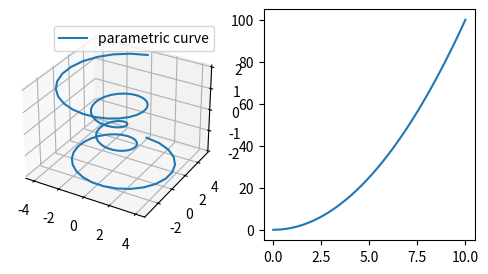
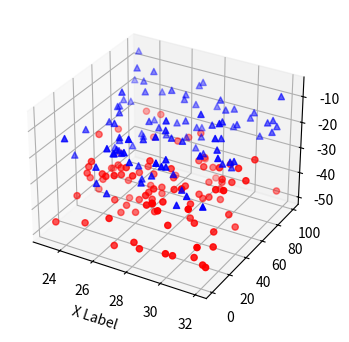
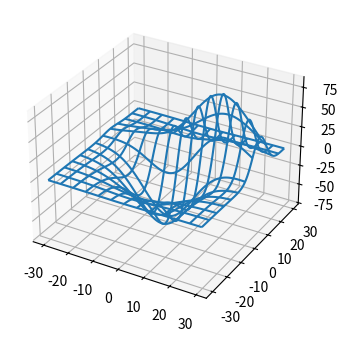

The matplotlib source for these figures, in order: (Note: this script raises an exception after producing the figures.)
# la ration habituelle d'imports
import matplotlib.pyplot as plt
# et aussi numpy, même si ça n'est pas strictement nécessaire
import numpy as np

# même si l'on n'utilise pas explicitement
# d'attributs du module Axes3D
# cet import est nécessaire pour faire
# des visualisations en 3D
from mpl_toolkits.mplot3d import Axes3D

# ce mode d'interaction va nous permettre de nous déplacer
# dans l'espace pour voir les courbes en 3D
# depuis plusieurs points de vue
%matplotlib notebook

# je choisis une taille raisonnable compte tenu de l'espace
# disponible dans fun-mooc
fig = plt.figure(figsize=(6, 3))

# voici la façon de créer un *subplot*
# qui se prête à une visualisation en 3D
ax = fig.add_subplot(121, projection='3d')

# à présent, copié de
# https://matplotlib.org/mpl_toolkits/mplot3d/tutorial.html#line-plots
# on crée une courbe paramétrique
# où x et y sont fonctions de z
theta = np.linspace(-4 * np.pi, 4 * np.pi, 100)
z = np.linspace(-2, 2, 100)
r = z**2 + 1
x = r * np.sin(theta)
y = r * np.cos(theta)
# on fait maitenant un appel à plot normal
# mais avec un troisième paramètre
ax.plot(x, y, z, label='parametric curve')
ax.legend()

# on peut tout à fait ajouter un plot usuel
# dans un subplot, comme on l'a vu pour la 2D
ax2 = fig.add_subplot(122)
x = np.linspace(0, 10)
y = x**2
ax2.plot(x, y)
plt.show()

'''
==============
3D scatterplot
==============

Demonstration of a basic scatterplot in 3D.
'''

from mpl_toolkits.mplot3d import Axes3D
import matplotlib.pyplot as plt
import numpy as np

fig = plt.figure(figsize=(4, 4))

def randrange(n, vmin, vmax):
    '''
    Helper function to make an array of random numbers having shape (n, )
    with each number distributed Uniform(vmin, vmax).
    '''
    return (vmax - vmin)*np.random.rand(n) + vmin

ax = fig.add_subplot(111, projection='3d')

n = 100

# For each set of style and range settings, plot n random points in the box
# defined by x in [23, 32], y in [0, 100], z in [zlow, zhigh].
for c, m, zlow, zhigh in [('r', 'o', -50, -25), ('b', '^', -30, -5)]:
    xs = randrange(n, 23, 32)
    ys = randrange(n, 0, 100)
    zs = randrange(n, zlow, zhigh)
    ax.scatter(xs, ys, zs, c=c, marker=m)

ax.set_xlabel('X Label')
plt.show()

from mpl_toolkits.mplot3d import axes3d

fig = plt.figure(figsize=(4, 4))

ax = fig.add_subplot(111, projection='3d')

# Grab some test data.
X, Y, Z = axes3d.get_test_data(0.05)

# Plot a basic wireframe.
ax.plot_wireframe(X, Y, Z, rstride=10, cstride=10)
plt.show()

'''
======================
3D surface (color map)
======================

Demonstrates plotting a 3D surface colored with the coolwarm color map.
The surface is made opaque by using antialiased=False.

Also demonstrates using the LinearLocator and custom formatting for the
z axis tick labels.
'''

from mpl_toolkits.mplot3d import Axes3D
import matplotlib.pyplot as plt
from matplotlib import cm
from matplotlib.ticker import LinearLocator, FormatStrFormatter
import numpy as np

fig = plt.figure(figsize=(4, 4))

ax = fig.gca(projection='3d')

# Make data.
X = np.arange(-5, 5, 0.25)
Y = np.arange(-5, 5, 0.25)
X, Y = np.meshgrid(X, Y)
R = np.sqrt(X**2 + Y**2)
Z = np.sin(R)

# Plot the surface.
surf = ax.plot_surface(X, Y, Z, cmap=cm.coolwarm,
                       linewidth=0, antialiased=False)

# Customize the z axis.
ax.set_zlim(-1.01, 1.01)
ax.zaxis.set_major_locator(LinearLocator(10))
ax.zaxis.set_major_formatter(FormatStrFormatter('%.02f'))

# Add a color bar which maps values to colors.
fig.colorbar(surf, shrink=0.5, aspect=5)

plt.show()

'''
========================
3D surface (solid color)
========================

Demonstrates a very basic plot of a 3D surface using a solid color.
'''

from mpl_toolkits.mplot3d import Axes3D
import matplotlib.pyplot as plt
import numpy as np

fig = plt.figure(figsize=(4, 4))
ax = fig.add_subplot(111, projection='3d')

# Make data
u = np.linspace(0, 2 * np.pi, 30)
v = np.linspace(0, np.pi, 30)
x = 10 * np.outer(np.cos(u), np.sin(v))
y = 10 * np.outer(np.sin(u), np.sin(v))
z = 10 * np.outer(np.ones(np.size(u)), np.cos(v))

# Plot the surface
ax.plot_surface(x, y, z, color='b')

plt.show()

'''
=========================
3D surface (checkerboard)
=========================

Demonstrates plotting a 3D surface colored in a checkerboard pattern.
'''

from mpl_toolkits.mplot3d import Axes3D
import matplotlib.pyplot as plt
from matplotlib import cm
from matplotlib.ticker import LinearLocator
import numpy as np

fig = plt.figure(figsize=(4, 4))
ax = fig.gca(projection='3d')

# Make data.
X = np.arange(-5, 5, 0.25)
xlen = len(X)
Y = np.arange(-5, 5, 0.25)
ylen = len(Y)
X, Y = np.meshgrid(X, Y)
R = np.sqrt(X**2 + Y**2)
Z = np.sin(R)

# Create an empty array of strings with the same shape as the meshgrid, and
# populate it with two colors in a checkerboard pattern.
colortuple = ('y', 'b')
colors = np.empty(X.shape, dtype=str)
for y in range(ylen):
    for x in range(xlen):
        colors[x, y] = colortuple[(x + y) % len(colortuple)]

# Plot the surface with face colors taken from the array we made.
surf = ax.plot_surface(X, Y, Z, facecolors=colors, linewidth=0)

# Customize the z axis.
ax.set_zlim(-1, 1)
ax.w_zaxis.set_major_locator(LinearLocator(6))

plt.show()

'''
======================
Triangular 3D surfaces
======================

Plot a 3D surface with a triangular mesh.
'''

from mpl_toolkits.mplot3d import Axes3D
import matplotlib.pyplot as plt
import numpy as np

fig = plt.figure(figsize=(4, 4))
ax = fig.gca(projection='3d')

n_radii = 8
n_angles = 36

# Make radii and angles spaces (radius r=0 omitted to eliminate duplication).
radii = np.linspace(0.125, 1.0, n_radii)
angles = np.linspace(0, 2*np.pi, n_angles, endpoint=False)

# Repeat all angles for each radius.
angles = np.repeat(angles[..., np.newaxis], n_radii, axis=1)

# Convert polar (radii, angles) coords to cartesian (x, y) coords.
# (0, 0) is manually added at this stage,  so there will be no duplicate
# points in the (x, y) plane.
x = np.append(0, (radii*np.cos(angles)).flatten())
y = np.append(0, (radii*np.sin(angles)).flatten())

# Compute z to make the pringle surface.
z = np.sin(-x*y)

ax = fig.gca(projection='3d')

ax.plot_trisurf(x, y, z, linewidth=0.2, antialiased=True)

plt.show()

'''
===========================
More triangular 3D surfaces
===========================

Two additional examples of plotting surfaces with triangular mesh.

The first demonstrates use of plot_trisurf's triangles argument, and the
second sets a Triangulation object's mask and passes the object directly
to plot_trisurf.
'''

import numpy as np
import matplotlib.pyplot as plt
from mpl_toolkits.mplot3d import Axes3D
import matplotlib.tri as mtri

fig = plt.figure(figsize=(6, 3))

#============
# First plot
#============

# Make a mesh in the space of parameterisation variables u and v
u = np.linspace(0, 2.0 * np.pi, endpoint=True, num=50)
v = np.linspace(-0.5, 0.5, endpoint=True, num=10)
u, v = np.meshgrid(u, v)
u, v = u.flatten(), v.flatten()

# This is the Mobius mapping, taking a u, v pair and returning an x, y, z
# triple
x = (1 + 0.5 * v * np.cos(u / 2.0)) * np.cos(u)
y = (1 + 0.5 * v * np.cos(u / 2.0)) * np.sin(u)
z = 0.5 * v * np.sin(u / 2.0)

# Triangulate parameter space to determine the triangles
tri = mtri.Triangulation(u, v)

# Plot the surface.  The triangles in parameter space determine which x, y, z
# points are connected by an edge.
ax = fig.add_subplot(1, 2, 1, projection='3d')
ax.plot_trisurf(x, y, z, triangles=tri.triangles, cmap=plt.cm.Spectral)
ax.set_zlim(-1, 1)


#============
# Second plot
#============

# Make parameter spaces radii and angles.
n_angles = 36
n_radii = 8
min_radius = 0.25
radii = np.linspace(min_radius, 0.95, n_radii)

angles = np.linspace(0, 2*np.pi, n_angles, endpoint=False)
angles = np.repeat(angles[..., np.newaxis], n_radii, axis=1)
angles[:, 1::2] += np.pi/n_angles

# Map radius, angle pairs to x, y, z points.
x = (radii*np.cos(angles)).flatten()
y = (radii*np.sin(angles)).flatten()
z = (np.cos(radii)*np.cos(angles*3.0)).flatten()

# Create the Triangulation; no triangles so Delaunay triangulation created.
triang = mtri.Triangulation(x, y)

# Mask off unwanted triangles.
xmid = x[triang.triangles].mean(axis=1)
ymid = y[triang.triangles].mean(axis=1)
mask = np.where(xmid**2 + ymid**2 < min_radius**2, 1, 0)
triang.set_mask(mask)

# Plot the surface.
ax = fig.add_subplot(1, 2, 2, projection='3d')
ax.plot_trisurf(triang, z, cmap=plt.cm.CMRmap)

plt.show()

from mpl_toolkits.mplot3d import axes3d
import matplotlib.pyplot as plt
from matplotlib import cm

fig = plt.figure(figsize=(4, 4))
ax = fig.add_subplot(111, projection='3d')
X, Y, Z = axes3d.get_test_data(0.05)
cset = ax.contour(X, Y, Z, cmap=cm.coolwarm)
ax.clabel(cset, fontsize=9, inline=1)

plt.show()

from mpl_toolkits.mplot3d import axes3d
import matplotlib.pyplot as plt
from matplotlib import cm

fig = plt.figure(figsize=(4, 4))
ax = fig.gca(projection='3d')
X, Y, Z = axes3d.get_test_data(0.05)
cset = ax.contour(X, Y, Z, extend3d=True, cmap=cm.coolwarm)
ax.clabel(cset, fontsize=9, inline=1)

plt.show()

from mpl_toolkits.mplot3d import axes3d
import matplotlib.pyplot as plt
from matplotlib import cm

fig = plt.figure(figsize=(4, 4))
ax = fig.gca(projection='3d')
X, Y, Z = axes3d.get_test_data(0.05)
ax.plot_surface(X, Y, Z, rstride=8, cstride=8, alpha=0.3)
cset = ax.contour(X, Y, Z, zdir='z', offset=-100, cmap=cm.coolwarm)
cset = ax.contour(X, Y, Z, zdir='x', offset=-40, cmap=cm.coolwarm)
cset = ax.contour(X, Y, Z, zdir='y', offset=40, cmap=cm.coolwarm)

ax.set_xlabel('X')
ax.set_xlim(-40, 40)
ax.set_ylabel('Y')
ax.set_ylim(-40, 40)
ax.set_zlabel('Z')
ax.set_zlim(-100, 100)

plt.show()

from mpl_toolkits.mplot3d import axes3d
import matplotlib.pyplot as plt
from matplotlib import cm

fig = plt.figure(figsize=(4, 4))
ax = fig.gca(projection='3d')
X, Y, Z = axes3d.get_test_data(0.05)
cset = ax.contourf(X, Y, Z, cmap=cm.coolwarm)
ax.clabel(cset, fontsize=9, inline=1)

plt.show()

"""
.. versionadded:: 1.1.0
   This demo depends on new features added to contourf3d.
"""

from mpl_toolkits.mplot3d import axes3d
import matplotlib.pyplot as plt
from matplotlib import cm

fig = plt.figure(figsize=(4, 4))
ax = fig.gca(projection='3d')
X, Y, Z = axes3d.get_test_data(0.05)
ax.plot_surface(X, Y, Z, rstride=8, cstride=8, alpha=0.3)
cset = ax.contourf(X, Y, Z, zdir='z', offset=-100, cmap=cm.coolwarm)
cset = ax.contourf(X, Y, Z, zdir='x', offset=-40, cmap=cm.coolwarm)
cset = ax.contourf(X, Y, Z, zdir='y', offset=40, cmap=cm.coolwarm)

ax.set_xlabel('X')
ax.set_xlim(-40, 40)
ax.set_ylabel('Y')
ax.set_ylim(-40, 40)
ax.set_zlabel('Z')
ax.set_zlim(-100, 100)

plt.show()

"""
=============================================
Generate polygons to fill under 3D line graph
=============================================

Demonstrate how to create polygons which fill the space under a line
graph. In this example polygons are semi-transparent, creating a sort
of 'jagged stained glass' effect.
"""

from mpl_toolkits.mplot3d import Axes3D
from matplotlib.collections import PolyCollection
import matplotlib.pyplot as plt
from matplotlib import colors as mcolors
import numpy as np

fig = plt.figure(figsize=(4, 4))
ax = fig.gca(projection='3d')

def cc(arg):
    return mcolors.to_rgba(arg, alpha=0.6)

xs = np.arange(0, 10, 0.4)
verts = []
zs = [0.0, 1.0, 2.0, 3.0]
for z in zs:
    ys = np.random.rand(len(xs))
    ys[0], ys[-1] = 0, 0
    verts.append(list(zip(xs, ys)))

poly = PolyCollection(verts, facecolors=[cc('r'), cc('g'), cc('b'),
                                         cc('y')])
poly.set_alpha(0.7)
ax.add_collection3d(poly, zs=zs, zdir='y')

ax.set_xlabel('X')
ax.set_xlim3d(0, 10)
ax.set_ylabel('Y')
ax.set_ylim3d(-1, 4)
ax.set_zlabel('Z')
ax.set_zlim3d(0, 1)

plt.show()

"""
========================================
Create 2D bar graphs in different planes
========================================

Demonstrates making a 3D plot which has 2D bar graphs projected onto
planes y=0, y=1, etc.
"""

from mpl_toolkits.mplot3d import Axes3D
import matplotlib.pyplot as plt
import numpy as np

fig = plt.figure(figsize=(4, 4))
ax = fig.add_subplot(111, projection='3d')
for c, z in zip(['r', 'g', 'b', 'y'], [30, 20, 10, 0]):
    xs = np.arange(20)
    ys = np.random.rand(20)

    # You can provide either a single color or an array. To demonstrate this,
    # the first bar of each set will be colored cyan.
    cs = [c] * len(xs)
    cs[0] = 'c'
    ax.bar(xs, ys, zs=z, zdir='y', color=cs, alpha=0.8)

ax.set_xlabel('X')
ax.set_ylabel('Y')
ax.set_zlabel('Z')

plt.show()

'''
==============
3D quiver plot
==============

Demonstrates plotting directional arrows at points on a 3d meshgrid.
'''

from mpl_toolkits.mplot3d import axes3d
import matplotlib.pyplot as plt
import numpy as np

fig = plt.figure(figsize=(4, 4))
ax = fig.gca(projection='3d')

# Make the grid
x, y, z = np.meshgrid(np.arange(-0.8, 1, 0.2),
                      np.arange(-0.8, 1, 0.2),
                      np.arange(-0.8, 1, 0.8))

# Make the direction data for the arrows
u = np.sin(np.pi * x) * np.cos(np.pi * y) * np.cos(np.pi * z)
v = -np.cos(np.pi * x) * np.sin(np.pi * y) * np.cos(np.pi * z)
w = (np.sqrt(2.0 / 3.0) * np.cos(np.pi * x) * np.cos(np.pi * y) *
     np.sin(np.pi * z))

ax.quiver(x, y, z, u, v, w, length=0.1, normalize=True)

plt.show()